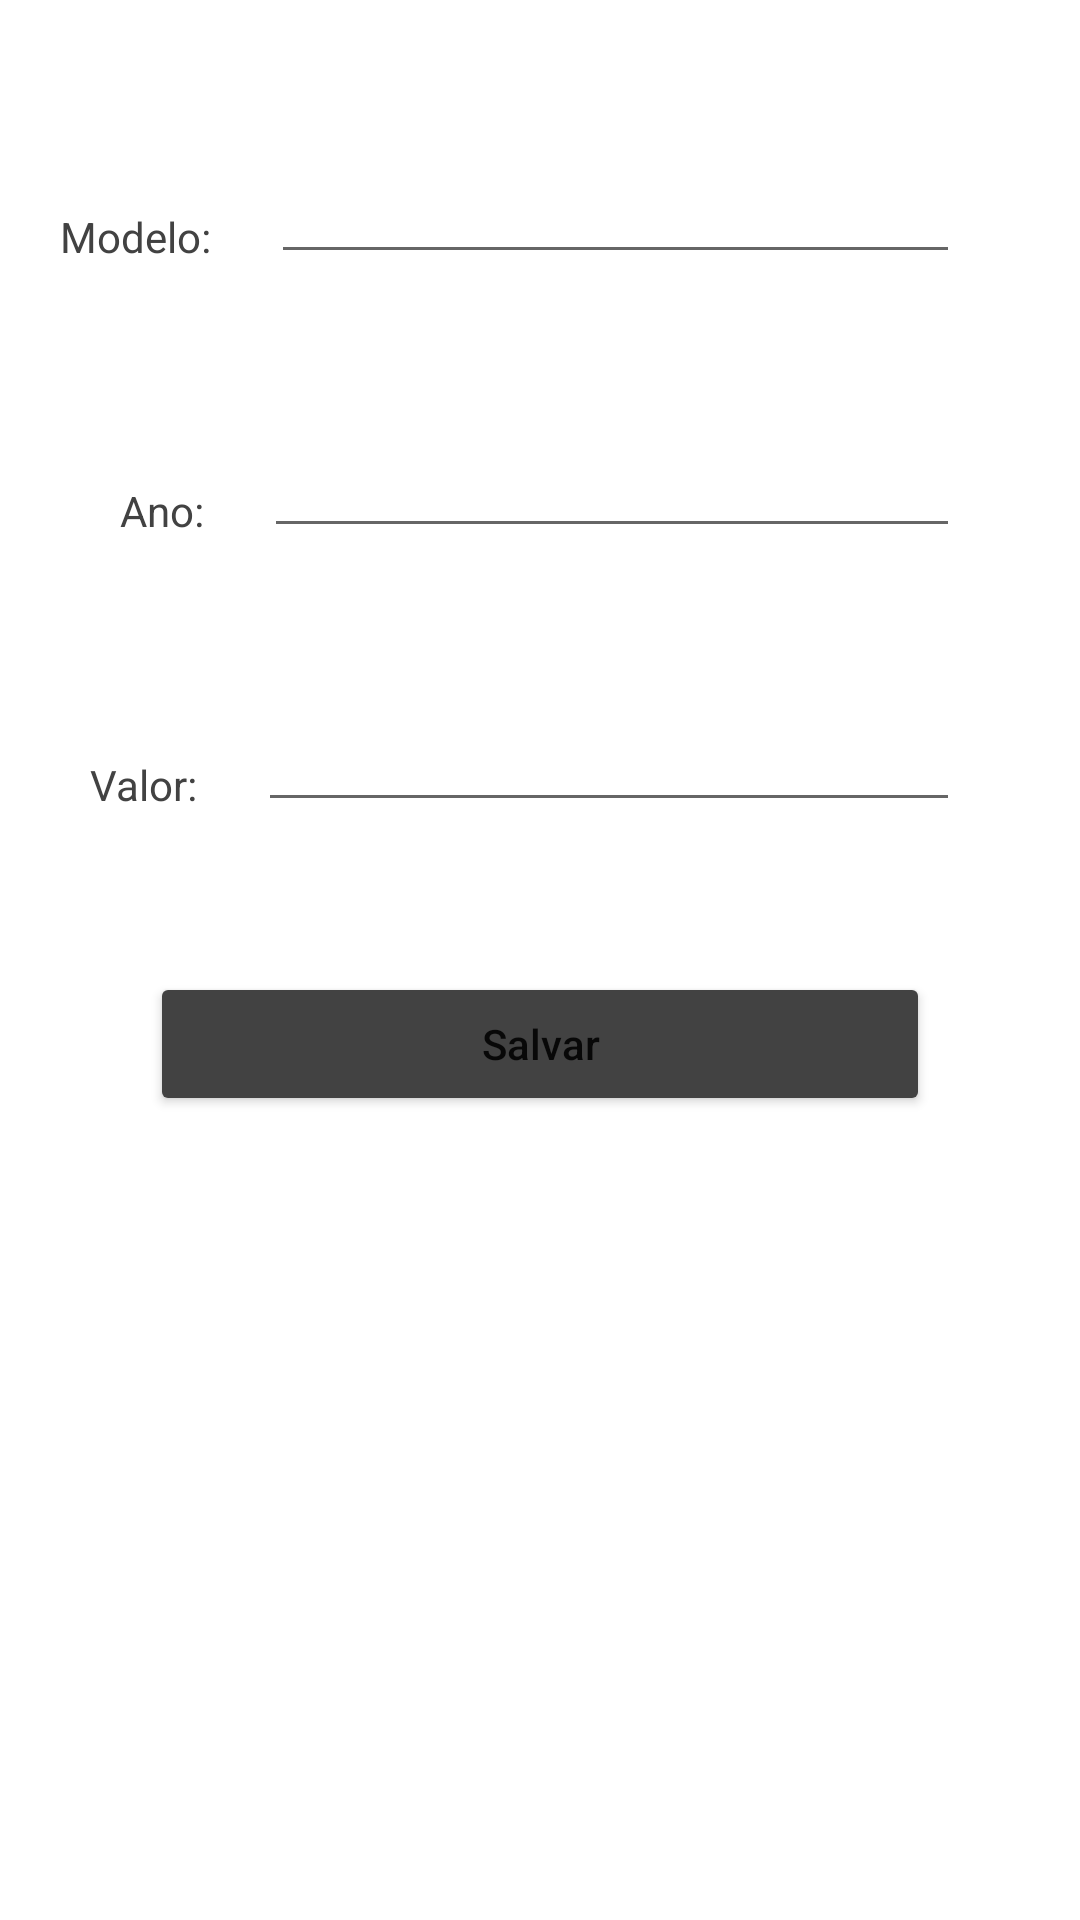

Reconstruct the res/layout file that produces this screen, plus the resources it refers to.
<!-- AndroidManifest.xml: application theme Theme.Aula8DispositivosMoveis -->
<!-- res/layout/activity_adiciona_carro.xml -->
<?xml version="1.0" encoding="utf-8"?>
<LinearLayout xmlns:android="http://schemas.android.com/apk/res/android"
    xmlns:app="http://schemas.android.com/apk/res-auto"
    xmlns:tools="http://schemas.android.com/tools"
    android:layout_width="match_parent"
    android:layout_height="match_parent"
    android:orientation="vertical"
    tools:context=".adicionaCarro">

    <LinearLayout
        android:layout_width="match_parent"
        android:layout_height="wrap_content"
        android:orientation="horizontal"
        android:layout_marginTop="50dp">

        <TextView
            android:layout_width="wrap_content"
            android:layout_height="wrap_content"
            android:layout_marginTop="5dp"
            android:layout_marginLeft="20dp"
            android:text="Modelo:"
            android:textAllCaps="false"
            android:textColor="@color/cardview_dark_background"/>

        <EditText
            android:id="@+id/textAdicionaModelo"
            android:layout_width="match_parent"
            android:layout_height="wrap_content"
            android:inputType="text"
            android:layout_marginLeft="20dp"
            android:layout_marginRight="40dp"
            android:textAllCaps="false"
            android:textColor="@color/cardview_dark_background"/>

    </LinearLayout>

    <LinearLayout
        android:layout_width="match_parent"
        android:layout_height="wrap_content"
        android:orientation="horizontal"
        android:layout_marginTop="50dp">

        <TextView
            android:layout_width="wrap_content"
            android:layout_height="wrap_content"
            android:layout_marginTop="5dp"
            android:layout_marginLeft="40dp"
            android:text="Ano:"
            android:textAllCaps="false"
            android:textColor="@color/cardview_dark_background"/>

        <EditText
            android:id="@+id/textAdicionaAno"
            android:layout_width="match_parent"
            android:layout_height="wrap_content"
            android:inputType="number"
            android:layout_marginLeft="20dp"
            android:layout_marginRight="40dp"
            android:textAllCaps="false"
            android:textColor="@color/cardview_dark_background"/>

    </LinearLayout>

    <LinearLayout
        android:layout_width="match_parent"
        android:layout_height="wrap_content"
        android:orientation="horizontal"
        android:layout_marginTop="50dp">

        <TextView
            android:layout_width="wrap_content"
            android:layout_height="wrap_content"
            android:layout_marginTop="5dp"
            android:layout_marginLeft="30dp"
            android:text="Valor:"
            android:textAllCaps="false"
            android:textColor="@color/cardview_dark_background"/>

        <EditText
            android:id="@+id/textAdicionaValor"
            android:layout_width="match_parent"
            android:layout_height="wrap_content"
            android:inputType="numberDecimal"
            android:layout_marginLeft="20dp"
            android:layout_marginRight="40dp"
            android:textAllCaps="false"
            android:textColor="@color/cardview_dark_background"/>
    </LinearLayout>

    <Button
        android:id="@+id/buttonSalvar"
        android:onClick="clickSalvar"
        android:layout_width="match_parent"
        android:layout_height="wrap_content"
        android:layout_marginTop="50dp"
        android:layout_marginLeft="50dp"
        android:layout_marginRight="50dp"
        android:text="Salvar"
        android:textAllCaps="false"
        android:backgroundTint="@color/cardview_dark_background"
        />
</LinearLayout>
<!-- resources referenced by this layout -->
<resources>
  <style name="Theme.Aula8DispositivosMoveis" parent="Theme.MaterialComponents.DayNight.DarkActionBar">
          
          <item name="colorPrimary">@color/purple_500</item>
          <item name="colorPrimaryVariant">@color/purple_700</item>
          <item name="colorOnPrimary">@color/white</item>
          
          <item name="colorSecondary">@color/teal_200</item>
          <item name="colorSecondaryVariant">@color/teal_700</item>
          <item name="colorOnSecondary">@color/black</item>
          
          <item name="android:statusBarColor" tools:targetApi="l">?attr/colorPrimaryVariant</item>
          
      </style>
  <!-- not gathered from this repository: default colours our renderer supplied (Android Studio template values) -->
  <color name="purple_500">#FF6200EE</color>
  <color name="purple_700">#FF3700B3</color>
  <color name="teal_200">#FF03DAC5</color>
  <color name="teal_700">#FF018786</color>
  <color name="black">#FF000000</color>
  <color name="white">#FFFFFFFF</color>
</resources>
